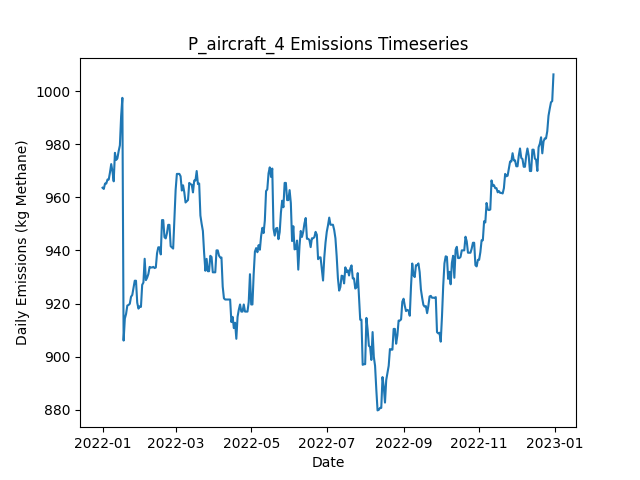

Data behind this chart, as committed beside it:
Date, Daily Emissions (Kg Methane), Daily Mitigable Emissions (Kg Methane), Daily Non-Mitigable Emissions (Kg Methan…, Daily Cost ($), Active Leaks, New Leaks, Leaks Repaired, Leaks Naturally Repaired, Leaks Tagged, Daily Repair Cost ($), Daily Natural Repair Cost ($), aircraft Deployment Cost ($), aircraft Sites flagged for Follow-Up, aircraft Leaks tagged for repair, aircraft Sites Visited, aircraft Travel Time (Minutes), aircraft Survey Time (Minutes), OGI_FU Deployment Cost ($), OGI_FU Sites flagged for Follow-Up, OGI_FU Leaks tagged for repair, OGI_FU Sites Visited, OGI_FU Travel Time (Minutes), OGI_FU Survey Time (Minutes)
2022-01-01, 963.6, 659.6, 304, 250, 371, 371, 0, 0, 0.00000, 0.00000, 0.00000, 250, 0, , 10, 20, 10, 0.00000, , 0, 0, 0, 0
2022-01-02, 963.1, 659.2, 304, 0.00000, 370, 0, 0, 1, 0.00000, 0.00000, 200, 0.00000, 0, , 0, 0, 0, 0.00000, , 0, 0, 0, 0
2022-01-03, 965.2, 661.9, 303.3, 1000, 370, 1, 0, 0, 28, 0.00000, 0.00000, 0.00000, 2, , 0, 0, 0, 1000, , 28, 2, 60, 240
2022-01-04, 965.2, 661.9, 303.3, 0.00000, 370, 0, 0, 0, 0.00000, 0.00000, 0.00000, 0.00000, 0, , 0, 0, 0, 0.00000, , 0, 0, 0, 0
2022-01-05, 966.7, 661.4, 305.3, 0.00000, 370, 1, 0, 1, 0.00000, 0.00000, 200, 0.00000, 0, , 0, 0, 0, 0.00000, , 0, 0, 0, 0
2022-01-06, 966.7, 661.4, 305.3, 0.00000, 370, 0, 0, 0, 0.00000, 0.00000, 0.00000, 0.00000, 0, , 0, 0, 0, 0.00000, , 0, 0, 0, 0
2022-01-07, 969.4, 664.1, 305.3, 0.00000, 371, 1, 0, 0, 0.00000, 0.00000, 0.00000, 0.00000, 0, , 0, 0, 0, 0.00000, , 0, 0, 0, 0
2022-01-08, 972.5, 667, 305.5, 0.00000, 374, 3, 0, 0, 0.00000, 0.00000, 0.00000, 0.00000, 0, , 0, 0, 0, 0.00000, , 0, 0, 0, 0
2022-01-09, 969.8, 664.3, 305.5, 0.00000, 373, 0, 0, 1, 0.00000, 0.00000, 200, 0.00000, 0, , 0, 0, 0, 0.00000, , 0, 0, 0, 0
2022-01-10, 966, 660.5, 305.5, 0.00000, 373, 1, 0, 1, 0.00000, 0.00000, 200, 0.00000, 0, , 0, 0, 0, 0.00000, , 0, 0, 0, 0
2022-01-11, 976.7, 671.9, 304.8, 0.00000, 375, 3, 0, 0, 0.00000, 0.00000, 0.00000, 0.00000, 0, , 0, 0, 0, 0.00000, , 0, 0, 0, 0
2022-01-12, 974.1, 669.2, 304.8, 0.00000, 374, 0, 0, 1, 0.00000, 0.00000, 200, 0.00000, 0, , 0, 0, 0, 0.00000, , 0, 0, 0, 0
2022-01-13, 974.7, 667.9, 306.8, 0.00000, 376, 3, 0, 1, 0.00000, 0.00000, 200, 0.00000, 0, , 0, 0, 0, 0.00000, , 0, 0, 0, 0
2022-01-14, 977.4, 670.6, 306.8, 0.00000, 377, 1, 0, 0, 0.00000, 0.00000, 0.00000, 0.00000, 0, , 0, 0, 0, 0.00000, , 0, 0, 0, 0
2022-01-15, 979.6, 670.6, 309, 0.00000, 379, 2, 0, 0, 0.00000, 0.00000, 0.00000, 0.00000, 0, , 0, 0, 0, 0.00000, , 0, 0, 0, 0
2022-01-16, 990.5, 673.3, 317.3, 0.00000, 381, 2, 0, 0, 0.00000, 0.00000, 0.00000, 0.00000, 0, , 0, 0, 0, 0.00000, , 0, 0, 0, 0
2022-01-17, 997.4, 680.2, 317.3, 0.00000, 384, 3, 0, 0, 0.00000, 0.00000, 0.00000, 0.00000, 0, , 0, 0, 0, 0.00000, , 0, 0, 0, 0
2022-01-18, 906, 588.8, 317.3, 5000, 358, 1, 25, 2, 0.00000, 5000, 400, 0.00000, 0, , 0, 0, 0, 0.00000, , 0, 0, 0, 0
2022-01-19, 914.3, 588.8, 325.5, 0.00000, 359, 1, 0, 0, 0.00000, 0.00000, 0.00000, 0.00000, 0, , 0, 0, 0, 0.00000, , 0, 0, 0, 0
2022-01-20, 916.1, 590.6, 325.5, 0.00000, 361, 2, 0, 0, 0.00000, 0.00000, 0.00000, 0.00000, 0, , 0, 0, 0, 0.00000, , 0, 0, 0, 0
2022-01-21, 919.2, 593.7, 325.5, 0.00000, 363, 2, 0, 0, 0.00000, 0.00000, 0.00000, 0.00000, 0, , 0, 0, 0, 0.00000, , 0, 0, 0, 0
2022-01-22, 919.5, 593.9, 325.5, 0.00000, 363, 1, 0, 1, 0.00000, 0.00000, 200, 0.00000, 0, , 0, 0, 0, 0.00000, , 0, 0, 0, 0
2022-01-23, 919.9, 594.4, 325.5, 0.00000, 364, 2, 0, 1, 0.00000, 0.00000, 200, 0.00000, 0, , 0, 0, 0, 0.00000, , 0, 0, 0, 0
2022-01-24, 922.5, 594.4, 328.2, 0.00000, 366, 2, 0, 0, 0.00000, 0.00000, 0.00000, 0.00000, 0, , 0, 0, 0, 0.00000, , 0, 0, 0, 0
2022-01-25, 923.2, 594.4, 328.8, 0.00000, 367, 2, 0, 1, 0.00000, 0.00000, 200, 0.00000, 0, , 0, 0, 0, 0.00000, , 0, 0, 0, 0
2022-01-26, 925.9, 597.1, 328.8, 0.00000, 368, 1, 0, 0, 0.00000, 0.00000, 0.00000, 0.00000, 0, , 0, 0, 0, 0.00000, , 0, 0, 0, 0
2022-01-27, 928.6, 599.7, 328.8, 0.00000, 369, 1, 0, 0, 0.00000, 0.00000, 0.00000, 0.00000, 0, , 0, 0, 0, 0.00000, , 0, 0, 0, 0
2022-01-28, 928.6, 599.7, 328.8, 0.00000, 369, 0, 0, 0, 0.00000, 0.00000, 0.00000, 0.00000, 0, , 0, 0, 0, 0.00000, , 0, 0, 0, 0
2022-01-29, 920.3, 591.5, 328.8, 0.00000, 368, 0, 0, 1, 0.00000, 0.00000, 200, 0.00000, 0, , 0, 0, 0, 0.00000, , 0, 0, 0, 0
2022-01-30, 918.1, 597.5, 320.6, 0.00000, 368, 1, 0, 0, 0.00000, 0.00000, 0.00000, 0.00000, 0, , 0, 0, 0, 0.00000, , 0, 0, 0, 0
2022-01-31, 919, 597.5, 321.5, 0.00000, 370, 2, 0, 0, 0.00000, 0.00000, 0.00000, 0.00000, 0, , 0, 0, 0, 0.00000, , 0, 0, 0, 0
2022-02-01, 918.7, 597.3, 321.5, 0.00000, 369, 0, 0, 1, 0.00000, 0.00000, 200, 0.00000, 0, , 0, 0, 0, 0.00000, , 0, 0, 0, 0
2022-02-02, 927, 605.5, 321.5, 0.00000, 370, 2, 0, 1, 0.00000, 0.00000, 200, 0.00000, 0, , 0, 0, 0, 0.00000, , 0, 0, 0, 0
2022-02-03, 927.9, 606.4, 321.5, 0.00000, 371, 2, 0, 1, 0.00000, 0.00000, 200, 0.00000, 0, , 0, 0, 0, 0.00000, , 0, 0, 0, 0
2022-02-04, 936.8, 607.1, 329.7, 0.00000, 373, 3, 0, 1, 0.00000, 0.00000, 200, 0.00000, 0, , 0, 0, 0, 0.00000, , 0, 0, 0, 0
2022-02-05, 928.8, 599.1, 329.7, 0.00000, 373, 1, 0, 1, 0.00000, 0.00000, 200, 0.00000, 0, , 0, 0, 0, 0.00000, , 0, 0, 0, 0
2022-02-06, 929.7, 602, 327.8, 0.00000, 374, 2, 0, 0, 0.00000, 0.00000, 0.00000, 0.00000, 0, , 0, 0, 0, 0.00000, , 0, 0, 0, 0
2022-02-07, 931.1, 604.7, 326.5, 0.00000, 375, 3, 0, 1, 0.00000, 0.00000, 200, 0.00000, 0, , 0, 0, 0, 0.00000, , 0, 0, 0, 0
2022-02-08, 933.8, 607.3, 326.5, 0.00000, 376, 1, 0, 0, 0.00000, 0.00000, 0.00000, 0.00000, 0, , 0, 0, 0, 0.00000, , 0, 0, 0, 0
2022-02-09, 933.6, 607.3, 326.2, 0.00000, 375, 0, 0, 0, 0.00000, 0.00000, 0.00000, 0.00000, 0, , 0, 0, 0, 0.00000, , 0, 0, 0, 0
2022-02-10, 933.6, 607.3, 326.2, 0.00000, 375, 0, 0, 0, 0.00000, 0.00000, 0.00000, 0.00000, 0, , 0, 0, 0, 0.00000, , 0, 0, 0, 0
2022-02-11, 933.8, 607.6, 326.2, 0.00000, 376, 2, 0, 1, 0.00000, 0.00000, 200, 0.00000, 0, , 0, 0, 0, 0.00000, , 0, 0, 0, 0
2022-02-12, 933.3, 607.6, 325.8, 0.00000, 375, 0, 0, 0, 0.00000, 0.00000, 0.00000, 0.00000, 0, , 0, 0, 0, 0.00000, , 0, 0, 0, 0
2022-02-13, 933.6, 607.8, 325.8, 0.00000, 376, 1, 0, 0, 0.00000, 0.00000, 0.00000, 0.00000, 0, , 0, 0, 0, 0.00000, , 0, 0, 0, 0
2022-02-14, 938.9, 613.1, 325.8, 0.00000, 378, 2, 0, 0, 0.00000, 0.00000, 0.00000, 0.00000, 0, , 0, 0, 0, 0.00000, , 0, 0, 0, 0
2022-02-15, 941.2, 615.4, 325.8, 0.00000, 378, 1, 0, 1, 0.00000, 0.00000, 200, 0.00000, 0, , 0, 0, 0, 0.00000, , 0, 0, 0, 0
2022-02-16, 941.2, 615.4, 325.8, 0.00000, 378, 1, 0, 1, 0.00000, 0.00000, 200, 0.00000, 0, , 0, 0, 0, 0.00000, , 0, 0, 0, 0
2022-02-17, 938.5, 612.9, 325.6, 0.00000, 377, 1, 0, 1, 0.00000, 0.00000, 200, 0.00000, 0, , 0, 0, 0, 0.00000, , 0, 0, 0, 0
2022-02-18, 951.4, 615.6, 335.8, 0.00000, 380, 4, 0, 1, 0.00000, 0.00000, 200, 0.00000, 0, , 0, 0, 0, 0.00000, , 0, 0, 0, 0
2022-02-19, 951.4, 615.6, 335.8, 0.00000, 380, 0, 0, 0, 0.00000, 0.00000, 0.00000, 0.00000, 0, , 0, 0, 0, 0.00000, , 0, 0, 0, 0
2022-02-20, 945, 611.1, 333.8, 0.00000, 378, 0, 0, 1, 0.00000, 0.00000, 200, 0.00000, 0, , 0, 0, 0, 0.00000, , 0, 0, 0, 0
2022-02-21, 944.5, 610.9, 333.6, 0.00000, 376, 0, 0, 1, 0.00000, 0.00000, 200, 0.00000, 0, , 0, 0, 0, 0.00000, , 0, 0, 0, 0
2022-02-22, 946.5, 610.9, 335.6, 0.00000, 377, 2, 0, 1, 0.00000, 0.00000, 200, 0.00000, 0, , 0, 0, 0, 0.00000, , 0, 0, 0, 0
2022-02-23, 949.6, 613.8, 335.8, 0.00000, 380, 3, 0, 0, 0.00000, 0.00000, 0.00000, 0.00000, 0, , 0, 0, 0, 0.00000, , 0, 0, 0, 0
2022-02-24, 949.6, 613.8, 335.8, 0.00000, 380, 0, 0, 0, 0.00000, 0.00000, 0.00000, 0.00000, 0, , 0, 0, 0, 0.00000, , 0, 0, 0, 0
2022-02-25, 941.6, 606.2, 335.4, 0.00000, 377, 0, 0, 2, 0.00000, 0.00000, 400, 0.00000, 0, , 0, 0, 0, 0.00000, , 0, 0, 0, 0
2022-02-26, 941.1, 606.2, 334.9, 0.00000, 376, 0, 0, 0, 0.00000, 0.00000, 0.00000, 0.00000, 0, , 0, 0, 0, 0.00000, , 0, 0, 0, 0
2022-02-27, 940.7, 606.2, 334.5, 0.00000, 375, 0, 0, 0, 0.00000, 0.00000, 0.00000, 0.00000, 0, , 0, 0, 0, 0.00000, , 0, 0, 0, 0
2022-02-28, 951.6, 608.9, 342.7, 0.00000, 377, 2, 0, 0, 0.00000, 0.00000, 0.00000, 0.00000, 0, , 0, 0, 0, 0.00000, , 0, 0, 0, 0
2022-03-01, 962.8, 608.9, 353.9, 0.00000, 380, 3, 0, 0, 0.00000, 0.00000, 0.00000, 0.00000, 0, , 0, 0, 0, 0.00000, , 0, 0, 0, 0
... 305 more rows
